The GitHub repository nithishthammatam/final_project_02 contains a labelled image folder "ecg_image_data" with 4 categories: fusion beat, normal beat, supraventricular beat, ventricular beat. Examples follow, each with its label.

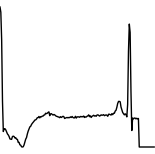
Label: ventricular beat

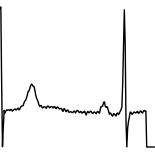
Label: normal beat

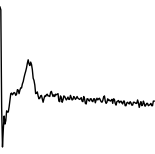
Label: supraventricular beat

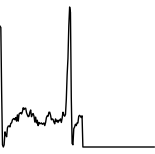
Label: normal beat

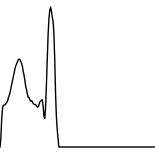
Label: fusion beat

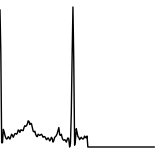
Label: normal beat
